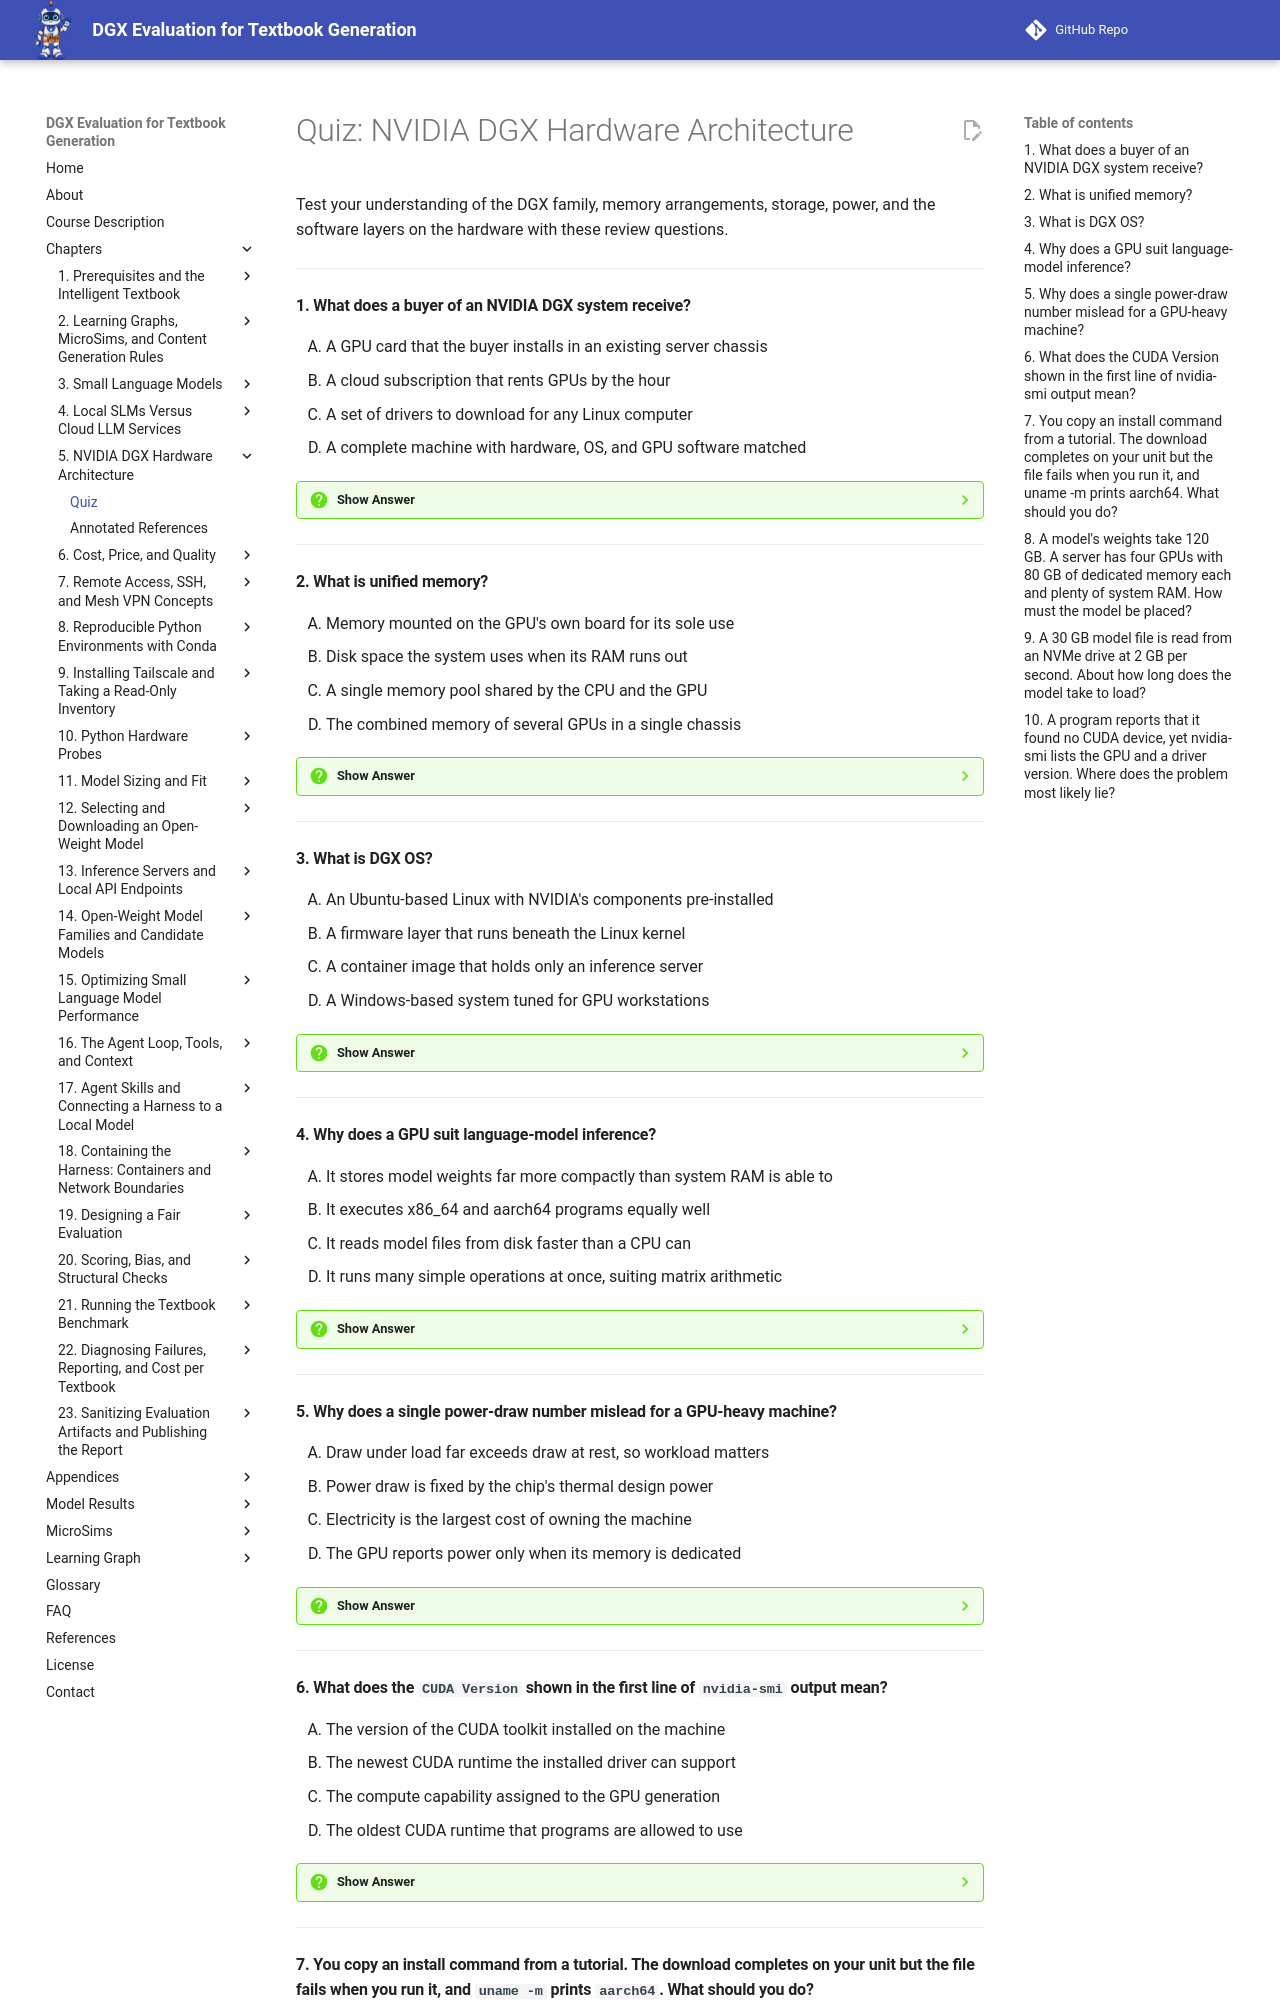

repository: dmccreary/dgx-eval · page: chapters/05-dgx-hardware-architecture/quiz/index.html · generator: mkdocs

# Quiz: NVIDIA DGX Hardware Architecture

Test your understanding of the DGX family, memory arrangements, storage, power, and the software layers on the hardware with these review questions.

---

#### 1. What does a buyer of an NVIDIA DGX system receive?

<div class="upper-alpha" markdown>
1. A GPU card that the buyer installs in an existing server chassis
2. A cloud subscription that rents GPUs by the hour
3. A set of drivers to download for any Linux computer
4. A complete machine with hardware, OS, and GPU software matched
</div>

??? question "Show Answer"
    The correct answer is **D**. NVIDIA DGX is NVIDIA's line of systems built for AI work, sold as complete machines with the hardware, the operating system, and the GPU software already matched to each other. The driver, the compute libraries, and a container runtime arrive installed and known to work together, which removes the most common source of setup trouble on a self-assembled GPU server. The line ranges from a desktop box to an eight-GPU rack server.

    **Concept Tested:** NVIDIA DGX

    **See:** [NVIDIA DGX](index.md#nvidia-dgx)

---

#### 2. What is unified memory?

<div class="upper-alpha" markdown>
1. Memory mounted on the GPU's own board for its sole use
2. Disk space the system uses when its RAM runs out
3. A single memory pool shared by the CPU and the GPU
4. The combined memory of several GPUs in a single chassis
</div>

??? question "Show Answer"
    The correct answer is **C**. Unified memory is a single pool of memory shared by the CPU and the GPU, so both read and write the same physical chips. The GB10 uses it: its 128 GB is the whole of the machine's memory, and the GPU has no memory of its own. Memory mounted on the GPU's own board is dedicated GPU memory, the arrangement on a rack DGX, where each GPU's pool is a separate hard limit.

    **Concept Tested:** Unified Memory

    **See:** [Unified Memory](index.md#unified-memory)

---

#### 3. What is DGX OS?

<div class="upper-alpha" markdown>
1. An Ubuntu-based Linux with NVIDIA's components pre-installed
2. A firmware layer that runs beneath the Linux kernel
3. A container image that holds only an inference server
4. A Windows-based system tuned for GPU workstations
</div>

??? question "Show Answer"
    The correct answer is **A**. DGX OS is NVIDIA's operating system for DGX systems: a customized Linux distribution, based on Ubuntu, with the NVIDIA driver, CUDA, the container runtime, and system tuning installed and tested together. The unit in this evaluation runs DGX OS 7.4 on Ubuntu 24.04. The practical meaning is that ordinary Ubuntu instructions work, and that NVIDIA's own components are already present and compatible with each other.

    **Concept Tested:** DGX OS

    **See:** [DGX OS](index.md#dgx-os)

---

#### 4. Why does a GPU suit language-model inference?

<div class="upper-alpha" markdown>
1. It stores model weights far more compactly than system RAM is able to
2. It executes x86_64 and aarch64 programs equally well
3. It reads model files from disk faster than a CPU can
4. It runs many simple operations at once, suiting matrix arithmetic
</div>

??? question "Show Answer"
    The correct answer is **D**. A GPU is a processor built to run many simple operations at once. It began as hardware for drawing images, and its design turned out to suit the matrix arithmetic that neural networks consist of. A language model generating text is almost entirely matrix arithmetic, so a GPU does it far faster than a CPU can. Storage and compactness are not the reason. Without a GPU, the models in this course would take minutes per sentence.

    **Concept Tested:** GPU

    **See:** [GPU](index.md#gpu)

---

#### 5. Why does a single power-draw number mislead for a GPU-heavy machine?

<div class="upper-alpha" markdown>
1. Draw under load far exceeds draw at rest, so workload matters
2. Power draw is fixed by the chip's thermal design power
3. Electricity is the largest cost of owning the machine
4. The GPU reports power only when its memory is dedicated
</div>

??? question "Show Answer"
    The correct answer is **A**. Power draw is the electrical power the system consumes, in watts. A GPU-heavy machine draws far more under load than at rest, so a single number misleads, and a measurement needs the workload that produced it. Thermal design power is a cooling specification, not a measurement of draw. Electricity is also a small part of the cost of owning this machine: under $120 a year in the book's estimate.

    **Concept Tested:** Power Draw

    **See:** [Power Draw](index.md#power-draw)

---

#### 6. What does the `CUDA Version` shown in the first line of `nvidia-smi` output mean?

<div class="upper-alpha" markdown>
1. The version of the CUDA toolkit installed on the machine
2. The newest CUDA runtime the installed driver can support
3. The compute capability assigned to the GPU generation
4. The oldest CUDA runtime that programs are allowed to use
</div>

??? question "Show Answer"
    The correct answer is **B**. CUDA has two parts that are easy to confuse. The CUDA runtime is the set of libraries a program is built against, and it ships inside the programs that use it. The CUDA version in the `nvidia-smi` header is the newest runtime the installed driver can support, not the version of any toolkit on the machine. The driver therefore sets a ceiling: a framework built at or below that version runs, and one built above it does not.

    **Concept Tested:** CUDA

    **See:** [CUDA](index.md#cuda)

---
